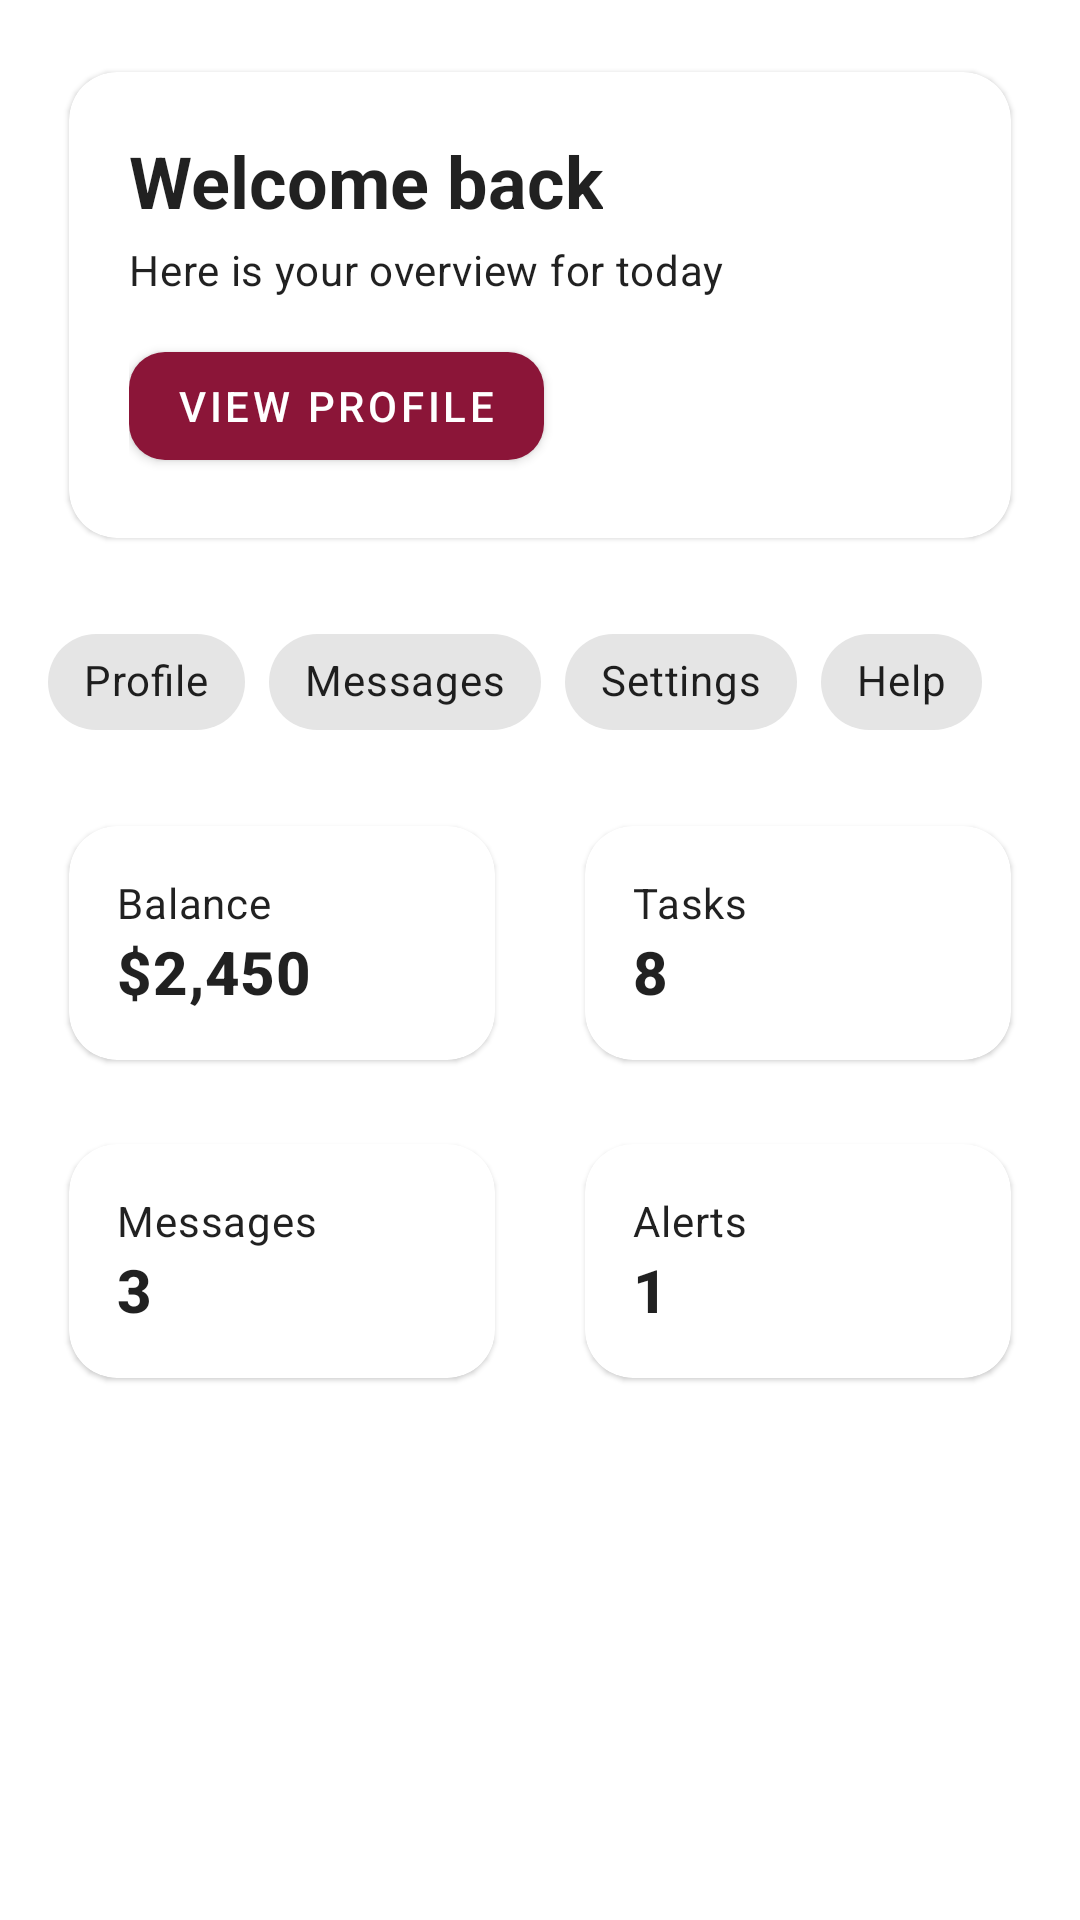

This screen was rendered from an Android layout file. Write that file and the resources it references.
<!-- AndroidManifest.xml: application theme Theme.MyApplication -->
<!-- res/layout/fragment_dashboard.xml -->
<?xml version="1.0" encoding="utf-8"?>
<androidx.core.widget.NestedScrollView xmlns:android="http://schemas.android.com/apk/res/android"
    xmlns:app="http://schemas.android.com/apk/res-auto"
    xmlns:tools="http://schemas.android.com/tools"
    android:layout_width="match_parent"
    android:layout_height="match_parent"
    android:fillViewport="true"
    android:padding="16dp"
    tools:context=".ui.dashboard.DashboardFragment">

    <LinearLayout
        android:layout_width="match_parent"
        android:layout_height="wrap_content"
        android:orientation="vertical"
        android:divider="@android:color/transparent"
        android:showDividers="none">

        
        <com.google.android.material.card.MaterialCardView
            android:layout_width="match_parent"
            android:layout_height="wrap_content"
            android:layout_marginBottom="16dp"
            app:cardCornerRadius="16dp"
            app:cardUseCompatPadding="true">

            <LinearLayout
                android:layout_width="match_parent"
                android:layout_height="wrap_content"
                android:orientation="vertical"
                android:padding="20dp">

                <TextView
                    android:id="@+id/text_greeting"
                    android:layout_width="wrap_content"
                    android:layout_height="wrap_content"
                    android:text="Welcome back"
                    android:textAppearance="@style/TextAppearance.MaterialComponents.Headline5"
                    android:textStyle="bold" />

                <TextView
                    android:id="@+id/text_subtitle"
                    android:layout_width="wrap_content"
                    android:layout_height="wrap_content"
                    android:layout_marginTop="4dp"
                    android:text="Here is your overview for today"
                    android:textAppearance="@style/TextAppearance.MaterialComponents.Body2" />

                <com.google.android.material.button.MaterialButton
                    android:id="@+id/btn_view_profile"
                    style="@style/Widget.MaterialComponents.Button"
                    android:layout_width="wrap_content"
                    android:layout_height="wrap_content"
                    android:layout_marginTop="12dp"
                    android:text="View profile"
                    app:cornerRadius="12dp" />

            </LinearLayout>
        </com.google.android.material.card.MaterialCardView>

        
        <HorizontalScrollView
            android:layout_width="match_parent"
            android:layout_height="wrap_content"
            android:overScrollMode="never"
            android:scrollbars="none"
            android:layout_marginBottom="16dp">

            <com.google.android.material.chip.ChipGroup
                android:id="@+id/chips_actions"
                android:layout_width="wrap_content"
                android:layout_height="wrap_content"
                app:singleLine="true"
                app:chipSpacingHorizontal="8dp">

                <com.google.android.material.chip.Chip
                    android:layout_width="wrap_content"
                    android:layout_height="wrap_content"
                    style="@style/Widget.MaterialComponents.Chip.Choice"
                    android:text="Profile"
                    app:chipIconEnabled="false" />

                <com.google.android.material.chip.Chip
                    android:layout_width="wrap_content"
                    android:layout_height="wrap_content"
                    style="@style/Widget.MaterialComponents.Chip.Choice"
                    android:text="Messages" />

                <com.google.android.material.chip.Chip
                    android:layout_width="wrap_content"
                    android:layout_height="wrap_content"
                    style="@style/Widget.MaterialComponents.Chip.Choice"
                    android:text="Settings" />

                <com.google.android.material.chip.Chip
                    android:layout_width="wrap_content"
                    android:layout_height="wrap_content"
                    style="@style/Widget.MaterialComponents.Chip.Choice"
                    android:text="Help" />
            </com.google.android.material.chip.ChipGroup>
        </HorizontalScrollView>

        
        <LinearLayout
            android:layout_width="match_parent"
            android:layout_height="wrap_content"
            android:orientation="horizontal"
            android:weightSum="2"
            android:layout_marginBottom="12dp">

            <com.google.android.material.card.MaterialCardView
                android:layout_width="0dp"
                android:layout_height="wrap_content"
                android:layout_weight="1"
                android:layout_marginEnd="8dp"
                app:cardCornerRadius="16dp"
                app:cardUseCompatPadding="true">

                <LinearLayout
                    android:layout_width="match_parent"
                    android:layout_height="wrap_content"
                    android:padding="16dp"
                    android:orientation="vertical">

                    <TextView
                        android:layout_width="wrap_content"
                        android:layout_height="wrap_content"
                        android:text="Balance"
                        android:textAppearance="@style/TextAppearance.MaterialComponents.Body2" />

                    <TextView
                        android:id="@+id/text_balance"
                        android:layout_width="wrap_content"
                        android:layout_height="wrap_content"
                        android:text="$2,450"
                        android:textAppearance="@style/TextAppearance.MaterialComponents.Headline6"
                        android:textStyle="bold" />
                </LinearLayout>
            </com.google.android.material.card.MaterialCardView>

            <com.google.android.material.card.MaterialCardView
                android:layout_width="0dp"
                android:layout_height="wrap_content"
                android:layout_weight="1"
                android:layout_marginStart="8dp"
                app:cardCornerRadius="16dp"
                app:cardUseCompatPadding="true">

                <LinearLayout
                    android:layout_width="match_parent"
                    android:layout_height="wrap_content"
                    android:padding="16dp"
                    android:orientation="vertical">

                    <TextView
                        android:layout_width="wrap_content"
                        android:layout_height="wrap_content"
                        android:text="Tasks"
                        android:textAppearance="@style/TextAppearance.MaterialComponents.Body2" />

                    <TextView
                        android:id="@+id/text_tasks"
                        android:layout_width="wrap_content"
                        android:layout_height="wrap_content"
                        android:text="8"
                        android:textAppearance="@style/TextAppearance.MaterialComponents.Headline6"
                        android:textStyle="bold" />
                </LinearLayout>
            </com.google.android.material.card.MaterialCardView>
        </LinearLayout>

        
        <LinearLayout
            android:layout_width="match_parent"
            android:layout_height="wrap_content"
            android:orientation="horizontal"
            android:weightSum="2"
            android:layout_marginBottom="24dp">

            <com.google.android.material.card.MaterialCardView
                android:layout_width="0dp"
                android:layout_height="wrap_content"
                android:layout_weight="1"
                android:layout_marginEnd="8dp"
                app:cardCornerRadius="16dp"
                app:cardUseCompatPadding="true">

                <LinearLayout
                    android:layout_width="match_parent"
                    android:layout_height="wrap_content"
                    android:padding="16dp"
                    android:orientation="vertical">

                    <TextView
                        android:layout_width="wrap_content"
                        android:layout_height="wrap_content"
                        android:text="Messages"
                        android:textAppearance="@style/TextAppearance.MaterialComponents.Body2" />

                    <TextView
                        android:id="@+id/text_messages"
                        android:layout_width="wrap_content"
                        android:layout_height="wrap_content"
                        android:text="3"
                        android:textAppearance="@style/TextAppearance.MaterialComponents.Headline6"
                        android:textStyle="bold" />
                </LinearLayout>
            </com.google.android.material.card.MaterialCardView>

            <com.google.android.material.card.MaterialCardView
                android:layout_width="0dp"
                android:layout_height="wrap_content"
                android:layout_weight="1"
                android:layout_marginStart="8dp"
                app:cardCornerRadius="16dp"
                app:cardUseCompatPadding="true">

                <LinearLayout
                    android:layout_width="match_parent"
                    android:layout_height="wrap_content"
                    android:padding="16dp"
                    android:orientation="vertical">

                    <TextView
                        android:layout_width="wrap_content"
                        android:layout_height="wrap_content"
                        android:text="Alerts"
                        android:textAppearance="@style/TextAppearance.MaterialComponents.Body2" />

                    <TextView
                        android:id="@+id/text_alerts"
                        android:layout_width="wrap_content"
                        android:layout_height="wrap_content"
                        android:text="1"
                        android:textAppearance="@style/TextAppearance.MaterialComponents.Headline6"
                        android:textStyle="bold" />
                </LinearLayout>
            </com.google.android.material.card.MaterialCardView>
        </LinearLayout>

    </LinearLayout>

</androidx.core.widget.NestedScrollView>
<!-- resources referenced by this layout -->
<resources>
  <style name="Theme.MyApplication" parent="Theme.MaterialComponents.DayNight.DarkActionBar">
          
          <item name="colorPrimary">#8B1538</item>
          <item name="colorPrimaryVariant">#6B0F2A</item>
          <item name="colorOnPrimary">@color/white</item>
          
          <item name="colorSecondary">#C92A5B</item>
          <item name="colorSecondaryVariant">#A82049</item>
          <item name="colorOnSecondary">@color/white</item>
          
          <item name="android:statusBarColor">?attr/colorPrimaryVariant</item>
          
      </style>
  <color name="white">#FFFFFF</color>
</resources>
